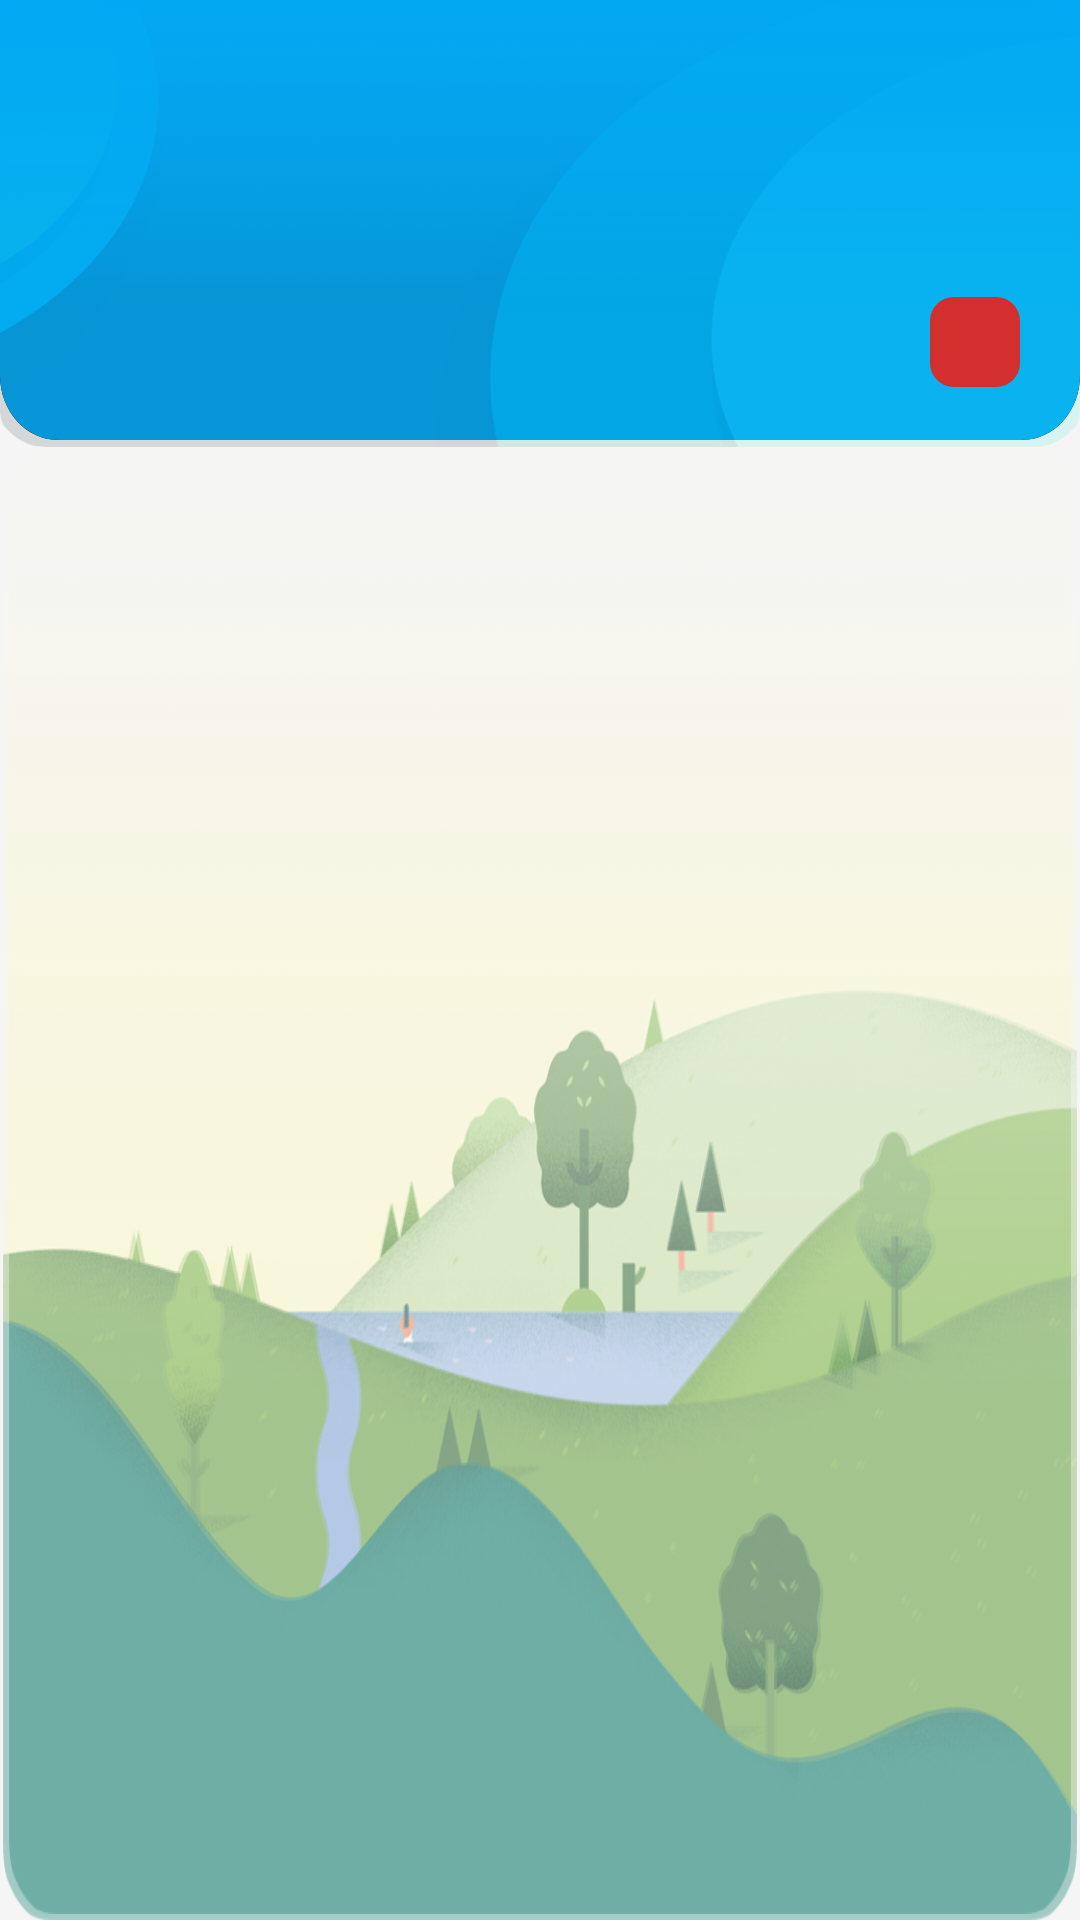

Here is an Android app screen rendered from its layout file. Give the layout XML and the strings, colors and styles it references.
<!-- AndroidManifest.xml: activity theme ThemeLaunch -->
<!-- res/layout/activity_single_app.xml -->
<?xml version="1.0" encoding="utf-8"?>
<android.support.constraint.ConstraintLayout xmlns:android="http://schemas.android.com/apk/res/android"
    xmlns:app="http://schemas.android.com/apk/res-auto"
    xmlns:tools="http://schemas.android.com/tools"
    android:id="@+id/single_app_cons"
    android:layout_width="match_parent"
    android:layout_height="match_parent"
    android:background="@color/backromain"
    tools:context=".Activity.SingleAppActivity">

    <LinearLayout
        android:id="@+id/Liner_single_app"
        android:layout_width="match_parent"
        android:layout_height="149dp"


        android:background="@drawable/ic_cut_main_card"
        android:orientation="vertical"
        app:layout_constraintEnd_toEndOf="parent"
        app:layout_constraintTop_toTopOf="parent">

        <android.support.constraint.ConstraintLayout
            android:id="@+id/single_cons_tool"
            android:layout_width="match_parent"
            android:layout_height="match_parent"
            android:background="@mipmap/upcardlist">

            <ImageView
                android:id="@+id/icon_single"
                android:layout_width="92dp"
                android:layout_height="91dp"
                android:layout_alignParentStart="true"
                android:layout_marginStart="8dp"
                android:layout_marginTop="8dp"
                android:paddingStart="8dp"
                android:paddingEnd="16dp"
                app:layout_constraintStart_toStartOf="parent"
                app:layout_constraintTop_toTopOf="parent"
                tools:src="@mipmap/ic_launcher" />

            <TextView
                android:id="@+id/textView_single_Time"
                android:layout_width="wrap_content"
                android:layout_height="wrap_content"
                android:layout_marginTop="36dp"
                android:textColor="@color/font"
                android:textSize="34sp"
                app:layout_constraintEnd_toEndOf="parent"
                app:layout_constraintStart_toStartOf="parent"
                app:layout_constraintTop_toTopOf="parent" />

            <TextView
                android:id="@+id/textView_single_Mess"
                android:layout_width="wrap_content"
                android:layout_height="wrap_content"
                android:layout_marginStart="8dp"
                android:layout_marginTop="8dp"
                android:layout_marginEnd="8dp"
                android:layout_marginBottom="8dp"
                android:textColor="@color/font"
                android:textSize="25sp"
                app:layout_constraintBottom_toBottomOf="parent"
                app:layout_constraintEnd_toEndOf="parent"
                app:layout_constraintStart_toStartOf="parent"
                app:layout_constraintTop_toBottomOf="@+id/textView_single_Time" />

            <TextView
                android:id="@+id/textView2_notify_count"
                android:layout_width="30dp"
                android:layout_height="30dp"
                android:layout_marginEnd="20dp"
                android:layout_marginBottom="20dp"
                android:background="@drawable/count_notifi"
                android:gravity="center_vertical"
                android:textAlignment="center"
                android:textSize="16sp"
                app:layout_constraintBottom_toBottomOf="parent"
                app:layout_constraintEnd_toEndOf="parent" />


        </android.support.constraint.ConstraintLayout>

    </LinearLayout>


    <LinearLayout
        android:id="@+id/Single_main_lay_app"
        android:layout_width="match_parent"
        android:layout_height="0dp"
        android:layout_marginStart="1dp"
        android:layout_marginEnd="1dp"
        android:background="@mipmap/cardlistback"
        android:orientation="vertical"
        app:layout_constraintBottom_toBottomOf="parent"
        app:layout_constraintEnd_toEndOf="parent"
        app:layout_constraintStart_toStartOf="parent"
        app:layout_constraintTop_toBottomOf="@+id/Liner_single_app">

        <ScrollView
            android:id="@+id/single_scroll"
            android:layout_width="match_parent"
            android:layout_height="match_parent"
            android:layout_marginLeft="2dp"
            android:layout_marginTop="2dp"
            android:layout_marginRight="2dp"
            android:layout_marginBottom="2dp"
            android:background="@mipmap/cardlistback"
            app:layout_constraintBottom_toBottomOf="parent"
            app:layout_constraintEnd_toEndOf="parent"
            app:layout_constraintStart_toStartOf="parent"
            app:layout_constraintTop_toBottomOf="@+id/Liner_single_app">

            <LinearLayout
                android:id="@+id/single_main_lay"
                android:layout_width="match_parent"
                android:layout_height="match_parent"
                android:orientation="vertical" />
        </ScrollView>
    </LinearLayout>
</android.support.constraint.ConstraintLayout>
<!-- resources referenced by this layout -->
<resources>
  <color name="backromain">#f5f5f5</color>
  <color name="font">#36474f</color>
  <!-- drawable count_notifi (drawable-v24) -->
  <?xml version="1.0" encoding="utf-8"?>
  <selector
      xmlns:android="http://schemas.android.com/apk/res/android">
      <item>
          <shape>
              <solid android:color="@color/chart_audio"/>
              <corners android:bottomRightRadius="8dp"
                  android:bottomLeftRadius="8dip"
                  android:topLeftRadius="8dip"
                  android:topRightRadius="8dp"/>
          </shape>
      </item>
  </selector>
  <!-- drawable ic_cut_main_card (drawable) -->
  <vector xmlns:android="http://schemas.android.com/apk/res/android"
      android:width="1024dp"
      android:height="380dp"
      android:viewportWidth="1024"
      android:viewportHeight="380">
    <path
        android:pathData="M1024,-129L1024,319C1024,349.38 999.38,374 969,374L55,374C24.62,374 0,349.38 0,319L0,-129L1024,-129Z"
        android:strokeWidth="1"
        android:fillColor="#000000"
        android:fillAlpha="1"
        android:fillType="evenOdd"
        android:strokeColor="#00000000"/>
    <path
        android:pathData="M1024,-129L1024,319C1024,349.38 999.38,374 969,374L55,374C24.62,374 0,349.38 0,319L0,-129L1024,-129Z"
        android:strokeWidth="1"
        android:fillColor="#03A9F4"
        android:fillType="evenOdd"
        android:strokeColor="#00000000"/>
  </vector>
  <!-- mipmap cardlistback: png bitmap (mipmap-xxxhdpi, 350620 bytes) -->
  <!-- mipmap ic_launcher: png bitmap (mipmap-hdpi, 3271 bytes) -->
  <!-- mipmap upcardlist: png bitmap (mipmap-xxxhdpi, 81452 bytes) -->
  <style name="ThemeLaunch" parent="Theme.AppCompat.NoActionBar">
          <item name="android:typeface">sans</item>
      </style>
  <color name="chart_audio">#d32f2f</color>
</resources>
